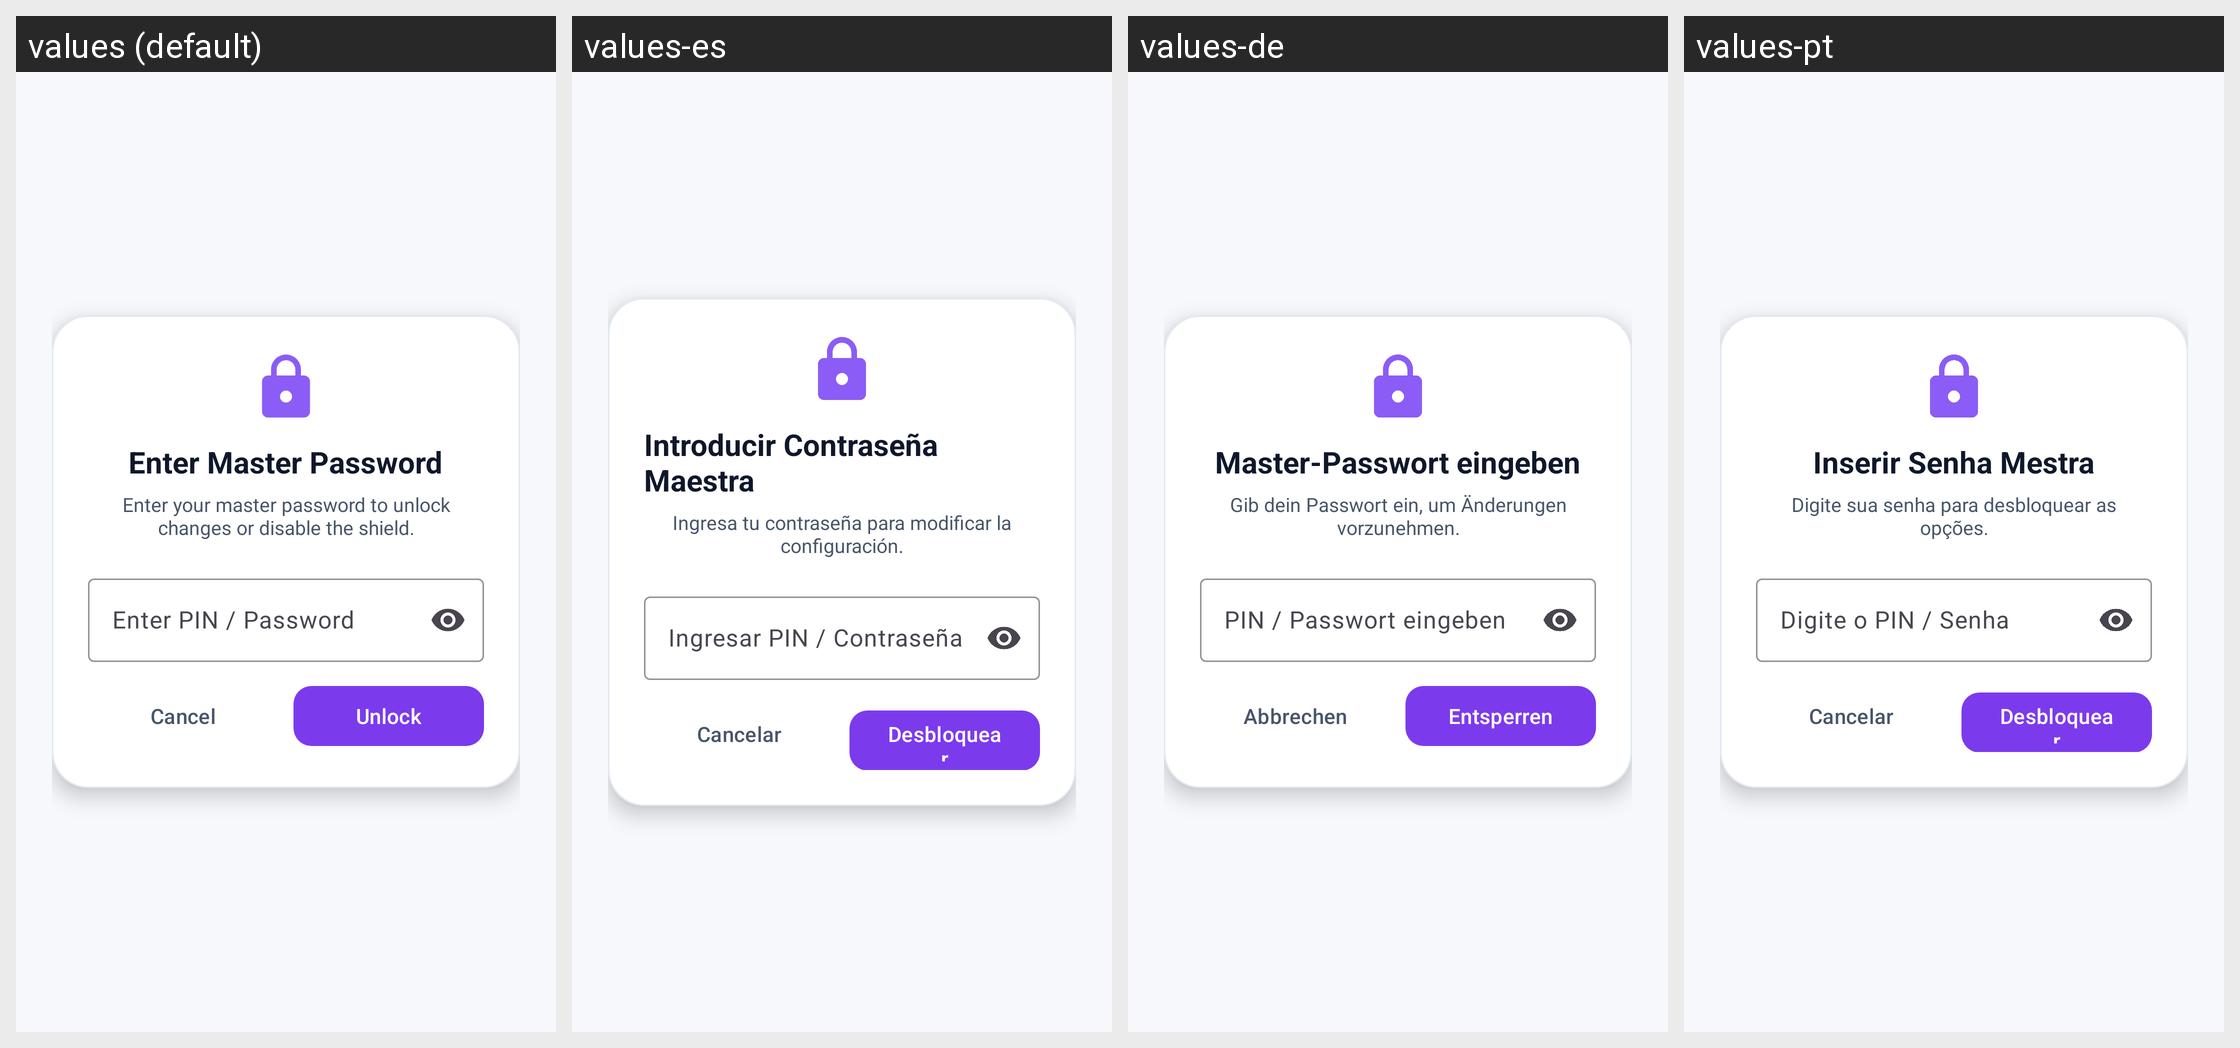

The Android screen above is rendered under several locales of the same app. Produce the string resources it draws, with the default and per-locale values.
Android screen res/layout/activity_password_unlock.xml rendered under 4 locales, left to right: values (default), values-es, values-de, values-pt. Device: Nexus 5 (rendered at 1080×1920; each locale shown at half size, 540×960, under a caption strip naming it); theme Theme.BetShield.Dialog.
Other locales in the repository, not shown: values-ar, values-en-rGB, values-en-rIN, values-fr, values-hi, values-ja.
Strings drawn on this screen, with the default value and each locale's value (text and hints the layout hard-codes, and strings that could not be matched under every locale, appear in the picture but are not listed):

password_title_unlock
  values: Enter Master Password
  values-es: Introducir Contraseña Maestra
  values-de: Master-Passwort eingeben
  values-pt: Inserir Senha Mestra

password_desc_unlock
  values: Enter your master password to unlock changes or disable the shield.
  values-es: Ingresa tu contraseña para modificar la configuración.
  values-de: Gib dein Passwort ein, um Änderungen vorzunehmen.
  values-pt: Digite sua senha para desbloquear as opções.

password_hint
  values: Enter PIN / Password
  values-es: Ingresar PIN / Contraseña
  values-de: PIN / Passwort eingeben
  values-pt: Digite o PIN / Senha

btn_cancel
  values: Cancel
  values-es: Cancelar
  values-de: Abbrechen
  values-pt: Cancelar

btn_unlock
  values: Unlock
  values-es: Desbloquear
  values-de: Entsperren
  values-pt: Desbloquear
